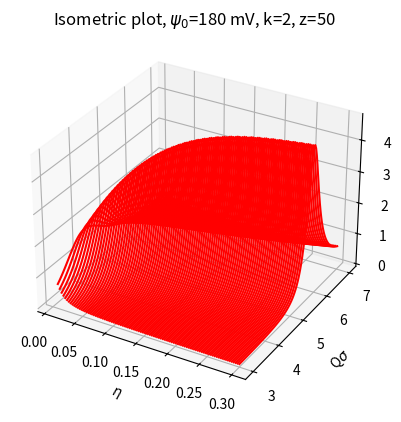

The matplotlib source for this figure:
import math
import numpy as np
import cmath as cm
import pylab
from scipy.integrate import quad

pi=np.pi
##eta=0.3 #initial value
k=2. # k=kappa*sigma
T=298
epsilon=78.3
epsilon0=8.85*10**(-12)
sigma=5*10**(-9)
##psi0=72*10**(-3) # initial
##psi0=z*1.6*10**(-19)/(pi*epsilon0*epsilon*sigma*(2.+k))
beta=1/(1.38064852*10**(-23)*T)
sin=math.sin
cos=math.cos
sinh=math.sinh
cosh=math.cosh
exp=math.exp
rad=math.degrees

def S(K, eta, z):
        psi0=z*1.6*10**(-19.)/(pi*epsilon0*epsilon*sigma*(2.+k))
        gamma=beta*pi*epsilon0*epsilon*sigma*psi0**2/exp(-k)

        delta=1-eta

        alpha1=-(2*eta+1)*delta/k
        alpha2=(14*eta**2-4*eta-1)/k**2
        alpha3=36*eta**2/k**4

        beta1=-(eta**2+7*eta+1)*delta/k
        beta2=9*eta*(eta**2+4*eta-2)/k**2
        beta3=12*eta*(2*eta**2+8*eta-1)/k**4

        nu1=-(eta**3+3*eta**2+45*eta+5)*delta/k
        nu2=(2*eta**3+3*eta**2+42*eta-20)/k**2
        nu3=(2*eta**3+30*eta-5)/k**4
        nu4=nu1+24*eta*k*nu3
        nu5=6*eta*(nu2+4*nu3)

        phi1=6*eta/k
        phi2=delta-12*eta/k**2

        tau1=(eta+5)/(5*k)
        tau2=(eta+2)/k**2
        tau3=-12*eta*gamma*exp(-k)*(tau1+tau2)
        tau4=3*eta*k**2*(tau1**2-tau2**2)
        tau5=3*eta*(eta+8)/10-2*(2*eta+1)**2/k**2

        a1=(24*eta*gamma*exp(-k)*(alpha1+alpha2+(1+k)*alpha3)-(2*eta+1)**2)/delta**4
        a2=24*eta*(alpha3*(sinh(k)-k*cosh(k))+alpha2*sinh(k)-alpha1*cosh(k))/delta**4
        a3=24*eta*((2*eta+1)**2/k**2-delta**2/2+alpha3*(cosh(k)-1-k*sinh(k))-alpha1*sinh(k)+alpha2*cosh(k))/delta**4

        b1=(3*eta*(eta+2)**2/2-12*eta*gamma*exp(-k)*(beta1+beta2+(1+k)*beta3))/delta**4
        b2=12*eta*(beta3*(k*cosh(k)-sinh(k))-beta2*sinh(k)+beta1*cosh(k))/delta**4
        b3=12*eta*(delta**2*(eta+2)/2-3*eta*(eta+2)**2/k**2-beta3*(cosh(k)-1-k*sinh(k))+beta1*sinh(k)-beta2*cosh(k))/delta**4

        v1=((2*eta+1)*(eta**2-2*eta+10)/4-gamma*exp(-k)*(nu4+nu5))/(5*delta**4)
        v2=(nu4*cosh(k)-nu5*sinh(k))/(5*delta**4)
        v3=((eta**3-6*eta**2+5)*delta-6*eta*(2*eta**3-3*eta**2+18*eta+10)/k**2+24*eta*nu3+nu4*sinh(k)-nu5*cosh(k))/(5*delta**4)

        p1=(gamma*exp(-k)*(phi1-phi2)**2-(eta+2)/2)/delta**2
        p2=((phi1**2+phi2**2)*sinh(k)+2*phi1*phi2*cosh(k))/delta**2
        p3=((phi1**2+phi2**2)*cosh(k)+2*phi1*phi2*sinh(k)+phi1**2-phi2**2)/delta**2

        t1=tau3+tau4*a1+tau5*b1
        t2=tau4*a2+tau5*b2+12*eta*(tau1*cosh(k)-tau2*sinh(k))
        t3=tau4*a3+tau5*b3+12*eta*(tau1*sinh(k)-tau2*(cosh(k)-1))-2*eta*(eta+10)/5-1

        mu1=t2*a2-12*eta*v2**2
        mu2=t1*a2+t2*a1-24*eta*v1*v2
        mu3=t2*a3+t3*a2-24*eta*v2*v3
        mu4=t1*a1-12*eta*v1**2
        mu5=t1*a3+t3*a1-24*eta*v1*v3
        mu6=t3*a3-12*eta*v3**2

        lambda1=12*eta*p2**2
        lambda2=24*eta*p1*p2-2*b2
        lambda3=24*eta*p2*p3
        lambda4=12*eta*p1**2-2*b1
        lambda5=24*eta*p1*p3-2*b3-k**2
        lambda6=12*eta*p3**2

        omega16=mu1*lambda6-mu6*lambda1
        omega13=mu1*lambda3-mu3*lambda1
        omega36=mu3*lambda6-mu6*lambda3
        omega15=mu1*lambda5-mu5*lambda1
        omega35=mu3*lambda5-mu5*lambda3
        omega26=mu2*lambda6-mu6*lambda2
        omega12=mu1*lambda2-mu2*lambda1
        omega14=mu1*lambda4-mu4*lambda1
        omega34=mu3*lambda4-mu4*lambda3
        omega25=mu2*lambda5-mu5*lambda2
        omega24=mu2*lambda4-mu4*lambda2

        omega4=omega16**2-omega13*omega36
        omega3=2*omega16*omega15-omega13*(omega35+omega26)-omega12*omega36
        omega2=omega15**2+2*omega16*omega14-omega13*(omega34+omega25)-omega12*(omega35+omega26)
        omega1=2*omega15*omega14-omega13*omega24-omega12*(omega34+omega25)
        omega0=omega14**2-omega12*omega24

        O=[omega0, omega1, omega2, omega3, omega4]

        def Roots(Pol):
                a, b, c, d, e=Pol[0], Pol[1], Pol[2], Pol[3], Pol[4]
                Delta1=2*c**3-9*b*c*d+27*b**2*e+27*a*d**2-72*a*c*e
                Delta0=c**2-3*b*d+12*a*e
                p=(8*a*c-3*b**2)/(8*a**2)
                q=(b**3-4*a*b*c+8*a**2*d)/(8*a**3)
                Q=((Delta1+cm.sqrt(Delta1**2-4*Delta0**3))/2.)**(1/3.)
                S=0.5*cm.sqrt(-2.*p/3.+(Q+Delta0/Q)/(3*a))
                x1=-b/(4*a)-S+0.5*cm.sqrt(-4*S**2-2*p+q/S)
                x2=-b/(4*a)-S-0.5*cm.sqrt(-4*S**2-2*p+q/S)
                x3=-b/(4*a)+S+0.5*cm.sqrt(-4*S**2-2*p-q/S)
                x4=-b/(4*a)+S-0.5*cm.sqrt(-4*S**2-2*p-q/S)
                return[x1, x2, x3, x4]

        R=Roots(O[::-1])
        F=R[2:]
        F1=F[1]
        C=-(omega16*F1**2+omega15*F1+omega14)/(omega13*F1+omega12)
        B=b1+b2*C+b3*F1
        A=a1+a2*C+a3*F1
        def a(K): return A*(sin(K)-K*cos(K))/K**3+B*((2/K**2-1)*K*cos(K)+2*sin(K)-2/K)/K**3+eta*A*(24/K**3+4*(1-6/K**2)*sin(K)-(1-12/K**2+24/K**4)*K*cos(K))/(2*K**3)+C*(k*cosh(k)*sin(K)-K*sinh(k)*cos(K))/(K*(K**2+k**2))+F1*(k*sinh(k)*sin(K)-K*(cosh(k)*cos(K)-1))/(K*(K**2+k**2))+F1*(cos(K)-1)/K**2-gamma*exp(-k)*(k*sin(K)+K*cos(K))/(K*(K**2+k**2))
        return 1./(1-24*eta*a(K))

##def Roots(Pol):
##        a, b, c, d, e=Pol[0], Pol[1], Pol[2], Pol[3], Pol[4]
##        Delta1=2*c**3-9*b*c*d+27*b**2*e+27*a*d**2-72*a*c*e
##        Delta0=c**2-3*b*d+12*a*e
##        p=(8*a*c-3*b**2)/(8*a**2)
##        q=(b**3-4*a*b*c+8*a**2*d)/(8*a**3)
##        Q=((Delta1+cm.sqrt(Delta1**2-4*Delta0**3))/2.)**(1/3.)
##        S=0.5*cm.sqrt(-2.*p/3.+(Q+Delta0/Q)/(3*a))
##        x1=-b/(4*a)-S+0.5*cm.sqrt(-4*S**2-2*p+q/S)
##        x2=-b/(4*a)-S-0.5*cm.sqrt(-4*S**2-2*p+q/S)
##        x3=-b/(4*a)+S+0.5*cm.sqrt(-4*S**2-2*p-q/S)
##        x4=-b/(4*a)+S-0.5*cm.sqrt(-4*S**2-2*p-q/S)
##        return[x1, x2, x3, x4]

##F=[(355.2356088313686+0j), (34.52280307121762+0j)]
##F1=F[1]
####F1=1.044401290385264e-07
##C=-(omega16*F1**2+omega15*F1+omega14)/(omega13*F1+omega12)
##B=b1+b2*C+b3*F1
##A=a1+a2*C+a3*F1
##def a(K): return A*(sin(K)-K*cos(K))/K**3+B*((2/K**2-1)*K*cos(K)+2*sin(K)-2/K)/K**3+eta*A*(24/K**3+4*(1-6/K**2)*sin(K)-(1-12/K**2+24/K**4)*K*cos(K))/(2*K**3)+C*(k*cosh(k)*sin(K)-K*sinh(k)*cos(K))/(K*(K**2+k**2))+F1*(k*sinh(k)*sin(K)-K*(cosh(k)*cos(K)-1))/(K*(K**2+k**2))+F1*(cos(K)-1)/K**2-gamma*exp(-k)*(k*sin(K)+K*cos(K))/(K*(K**2+k**2))
##def S(K): return 1./(1-24*eta*a(K))
####
##def integrand(K, x): return (S(K)-1.)*K*sin(K*x)
####def I(x): return quad(integrand, 0, np.inf, args=(x))
##def g(x): return 1.+ (quad(integrand, 0, np.inf, args=(x))[0])/(12*eta*pi*x)
##
##X=np.arange(0.01, 20, 0.01)
##Y=[S(x) for x in X]
##pylab.plot(X, Y, 'k-')
##pylab.xlabel("Q*sigma")
##pylab.ylabel("S(Q*sigma)")
##pylab.title("Structure Factor")
##pylab.show()

##Z=[0, 10, 20, 50, 100, 200]
##col=['--','k-', 'r-', '-', 'g-', 'y-']
##for i in range(len(Z)):        
##        X=np.arange(0.01, 20, 0.01)
##        Y=[S(x, 0.05, Z[i]) for x in X]
##        pylab.plot(X, Y, col[i])
##pylab.xlabel("Q*sigma")
##pylab.ylabel("S(Q*sigma)")
##pylab.title("Structure Factor")
##pylab.show()

##import pylab
##
##def F(q, R): return (4*np.pi*R**3)*(np.sin(q*R)-q*R*np.cos(q*R))/(q*R)**3
##def P(q, R): return F(q, R)**2

##R=1.
##X=np.linspace(0.1, 20, 1000)*R
##Y=[np.log(P(q, R)) for q in X]
##pylab.plot(X, Y)
##pylab.show()
R=1.
def F(q): return (4*pi*R**3)*(sin(q*R)-q*R*cos(q*R))/(q*R)**3
def P(q): return F(q)**2
def I(q): return P(q)*S(q, 0.05, 20)

##X=np.arange(0.01, 20, 0.01)
##Y=[I(x) for x in X]
##pylab.plot(X, Y, 'k-')
##pylab.xlabel("Q*sigma")
##pylab.ylabel("S(Q*sigma)")
##pylab.title("Structure Factor")
##pylab.show()


import matplotlib.pyplot as plt
from mpl_toolkits.mplot3d import Axes3D

Eta=np.linspace(0.01, 0.3, 100)
X=np.linspace(3, 7, 100)
fig=plt.figure()
ax=plt.axes(projection='3d')
for eta in Eta:
        Z=[S(X[i], eta, 50) for i in range(len(Eta))]
        ax.plot3D([eta]*100, X, Z, 'red')

ax.set_ylabel('Q$\sigma$')
ax.set_xlabel('$\eta$')
ax.set_zlabel('S(Q$\sigma$)')
plt.title('Isometric plot, $\psi_0$=180 mV, k=2, z=50')
plt.show()